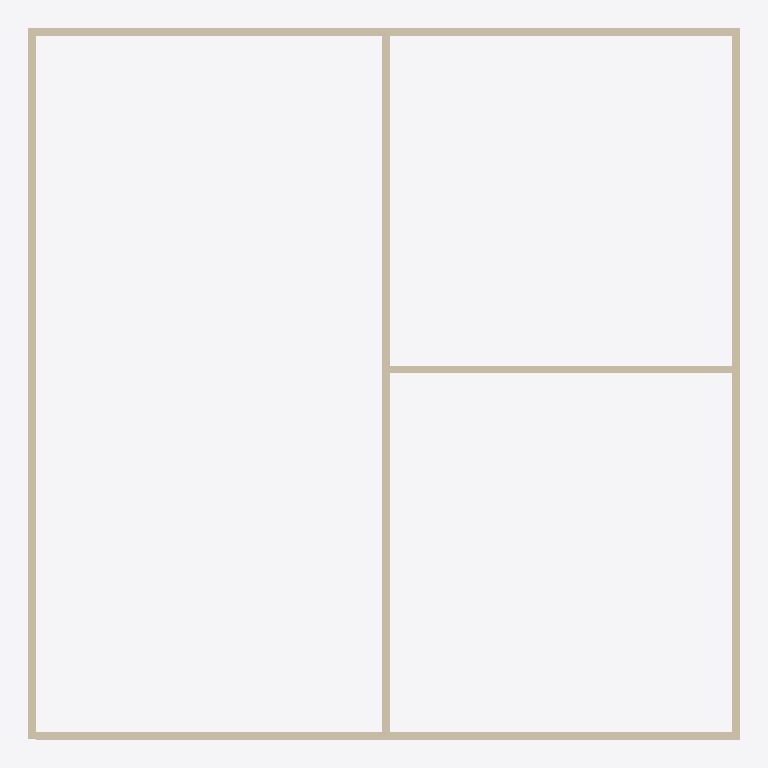
Plan cut of the same IFC building model at storey '2階' (level 3.00 m, cut at 4.40 m), seen from above with north up, elements coloured by IFC class: 6 walls (beige). Cut surfaces are drawn darker.
Extent 19.2 m × 19.2 m × 3.0 m (x, y, z). Storeys (6): 基礎 at -2.00 m; 1階 at 0.00 m; 2階 at 3.00 m; 3階 at 6.00 m; 屋根 at 9.00 m; 最高高さ at 9.60 m. Elements (9): 6 IfcWallStandardCase, 3 IfcDoor.

HEADER;
FILE_DESCRIPTION(('ViewDefinition [CoordinationView_V2.0, QuantityTakeOffAddOnView, SpaceBoundary2ndLevelAddOnView]','Option [Drawing Scale: [number]]','Option [Global Unique Identifiers (GUID): Keep existing]','Option [Elements to export: Entire project]','Option [Partial Structure Display: Entire Model]','Option [IFC Domain: All]','Option [Structural Function: All Elements]','[19 more]'),'2;1');
FILE_NAME('LBD_ARCHI5.ifc','2019-01-30T15:07:23',(''),(''),'PreProc - EDM 5.0','IFC file generated by Graphisoft ArchiCAD-64 19.0.0 JPN SOLO Windows version (IFC2x3 add-on version: 4003 JPN SOLO).','');
FILE_SCHEMA(('IFC2X3'));
ENDSEC;
DATA;
#46=IFCPROJECT('344O7vICcwH8qAEnwJDjSU',#15,'プロジェクト',$,$,$,$,(#43,#167),#32);
#63=IFCSITE('20FpTZCqJy2vhVJYtjuIce',#15,'サイト',$,$,#60,$,$,.ELEMENT.,$,$,$,$,$);
#84=IFCBUILDING('00tMo7QcxqWdIGvc4sMN2A',#15,'建築',$,$,#82,$,$,.ELEMENT.,$,$,$);
#99=IFCBUILDINGSTOREY('3j1csCqCP9tuK0Cjxh2tQP',#15,'基礎',$,$,#97,$,$,.ELEMENT.,-2000.0);
#113=IFCBUILDINGSTOREY('3DIZOtvqHBYedwsDw_SBB5',#15,'1階',$,$,#112,$,$,.ELEMENT.,0.0);
#4418=IFCBUILDINGSTOREY('0dDIdpwPz0xuAPU_Zv9MW7',#15,'2階',$,$,#4417,$,$,.ELEMENT.,3000.0);
#4429=IFCBUILDINGSTOREY('0ip8CrmHv8NAGMh_luvn7B',#15,'3階',$,$,#4428,$,$,.ELEMENT.,6000.0);
#4440=IFCBUILDINGSTOREY('0kptvu91b4OwVVvdWihSTC',#15,'屋根',$,$,#4439,$,$,.ELEMENT.,9000.0);
#4451=IFCBUILDINGSTOREY('3xVqOtZAn7bflaCpWtmHYp',#15,'最高高さ',$,$,#4450,$,$,.ELEMENT.,9600.0);
#194=IFCWALLSTANDARDCASE('1jOHEimMnFtfgjF1JPZbxD',#15,'W1',$,$,#123,#187,'6D6113AC-C16C-4FDE-9AAD-3C14D98E5ECD');
#419=IFCWALLSTANDARDCASE('2QFyX4ng95I9Eemo7cPuJm',#15,'W2',$,$,#375,#414,'9A3FC844-C6A2-4548-93A8-C321E66784F0');
#1217=IFCWALLSTANDARDCASE('0u1A613919OeN2yrd_OvnY',#15,'W3',$,$,#1173,#1212,'3804A181-0C90-4962-85C2-F359FE639C62');
#1398=IFCWALLSTANDARDCASE('0ULcf9okn7fv0eD_rc6UZt',#15,'W4',$,$,#1354,#1393,'1E566A49-CAEC-47A7-9028-37ED6619E8F7');
#1584=IFCWALLSTANDARDCASE('1jRrtojJbBt9NuKnM$EduY',#15,'W5',$,$,#1540,#1579,'6D6F5DF2-B539-4BDC-95F8-5315BF3A7E22');
#2372=IFCWALLSTANDARDCASE('3RqHavxxP1PfJLQOD9i6hU',#15,'W6',$,$,#2328,#2367,'DBD11939-EFB6-4166-94D5-698349B06ADE');
ENDSEC;